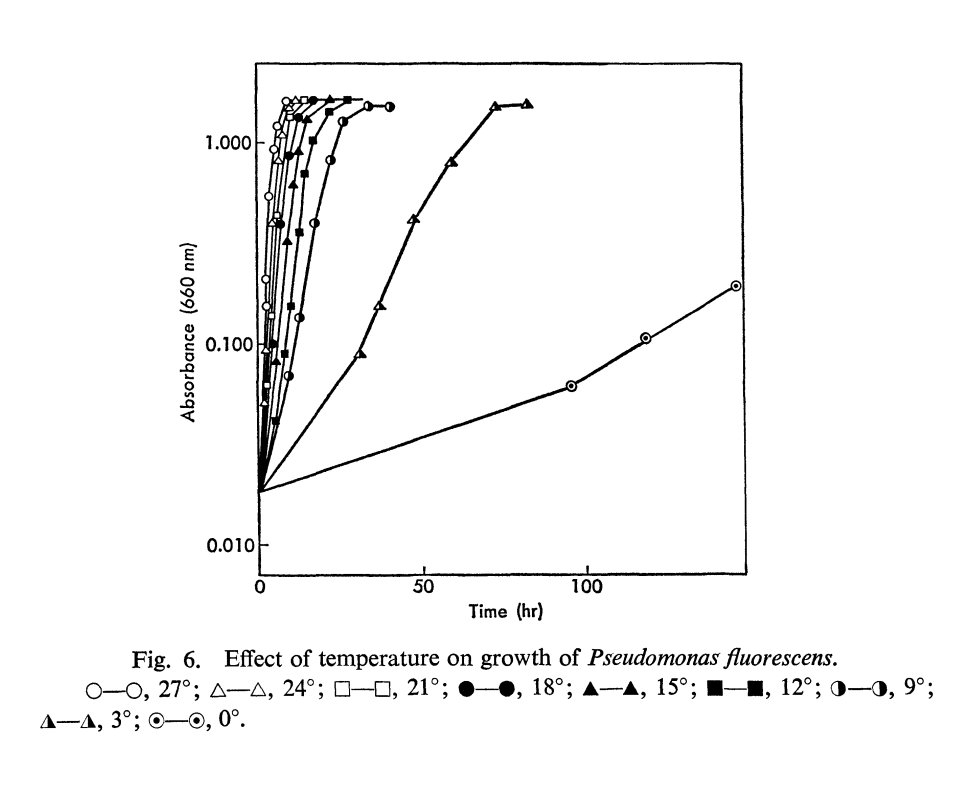

Source data for this figure (header and first rows):
27, , 24, , 18, , 15, , 12, , 9, , 3, , 0, 
X, Y, X, Y, X, Y, X, Y, X, Y, X, Y, X, Y, X, Y
2.629, 0.1541, 2.01, 0.05084, 5.022, 0.09884, 5.803, 0.08086, 5.597, 0.04113, 9.41, 0.06969, 31.11, 0.08752, 95.04, 0.06029
2.445, 0.2116, 2.194, 0.09283, 7.691, 0.3941, 9.596, 0.3223, 8.357, 0.08794, 12.7, 0.134, 37.18, 0.153, 118, 0.1039
4.133, 0.5358, 4.885, 0.3985, 9.892, 0.8517, 11.48, 0.6137, 9.932, 0.1539, 17.52, 0.3975, 47.59, 0.4077, 146.2, 0.1906
5.424, 0.9276, 6.786, 0.8084, 12.84, 1.34, 13, 0.8973, 13, 0.3618, 23.09, 0.8315, 58.74, 0.7828, , 
6.347, 1.208, 8.281, 1.086, 17.4, 1.654, 15.64, 1.284, 14.89, 0.7035, 26.58, 1.254, 72.71, 1.502, , 
9.527, 1.622, 10.34, 1.475, , , 22.73, 1.652, 17.25, 1.028, 34.51, 1.531, 82.82, 1.499, , 
, , 12.62, 1.621, , , , , 22.41, 1.425, 40.96, 1.497, , , , 
, , , , , , , , 28.07, 1.633, , , , , , 
